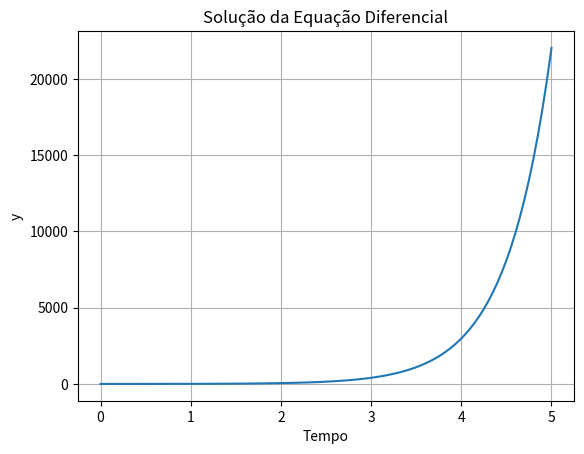

Python code for this plot:
import numpy as np
from scipy.integrate import odeint
import matplotlib.pyplot as plt

# Definindo a equação diferencial
def equation(y, t):
  return 2 * y # Exemplo de equação: y' = 2y

# Denfinindo as condições inicias
t = np.linspace(0, 5, 100) # Vetor de tempos
y0 = 1 # Valor inicial de y

# Resolvendo a equação diferencial
sol = odeint(equation, y0, t)

# Plotando o gráfico da solução
plt.plot(t,sol)
plt.xlabel('Tempo')
plt.ylabel('y')
plt.title('Solução da Equação Diferencial')
plt.grid(True)
plt.show()